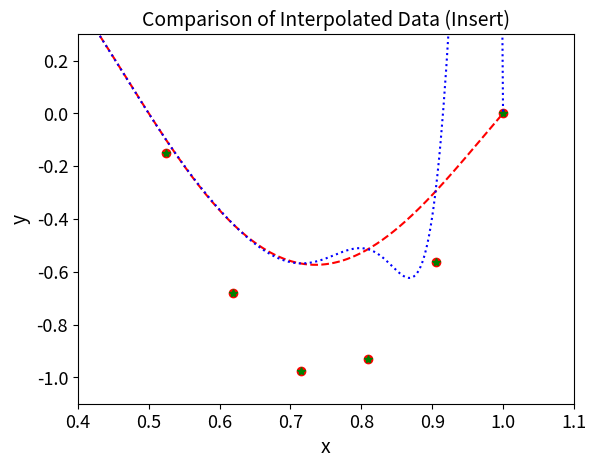

Write Python code to recreate this figure.
import random
import numpy as np
import matplotlib.pyplot as plt

def func(x):
    return np.sin(2*np.pi*x)

x_values = np.linspace(-1, 1, 22)

y_values = []
y_polluted_values = []
noise = []

for x in x_values:
    y = func(x)
    y_values.append(y)

y_values[0] = y_values[-1] = 0

i = 0

while i <= len(y_values):
    n = 9.5e-4*random.uniform(-1, 1)
    noise.append(n)
    i += 1

for n, y in zip(noise, y_values):
    y_polluted = y + n
    y_polluted_values.append(y_polluted)

z_values = np.linspace(-1, 1, 1000)

def Newton_DD(nodes, values, z):
    n = len(nodes)
    m = len(z)

    a = np.zeros_like(nodes)
    p = np.zeros_like(z)

    F = [[0 for j in range(n)]for i in range(n)]

    for i in range(n):
        F[i][0] = values[i]

    for i in range(1, n):
        for j in range(1, i + 1):
            F[i][j] = (F[i][j-1] - F[i-1][j-1])/(nodes[i] - nodes[i - j])

    for i in range(n):
        a[i] = F[i][i]

    for i in range(m):
        p[i] = a[-1]*(z[i] - nodes[-2]) + a[-2]

    for j in range(2, n -1)[::-1]:
        for i in range(m):
            p[i] = p[i]*(z[i] - nodes[j - 1]) + a[j - 1]

    return p 

interpol_points = Newton_DD(x_values, y_values, z_values)

interpol_points_noise = Newton_DD(x_values, y_polluted_values, z_values)

rel_error_list = []

for x, y in zip(z_values, interpol_points):
    v_o = y #observed value
    v_e = np.sin(x) #expected value

    rel_error = abs((v_o - v_e)/v_e) * 100 #relative percentage error
    rel_error_list.append(rel_error)

rel_error_noise_list = []

for x, y in zip(z_values, interpol_points_noise):
    v_o = y
    v_e = np.sin(x)

    rel_error_noise = abs((v_o - v_e)/v_e) * 100
    rel_error_noise_list.append(rel_error_noise)

rel_error_avg = np.mean(rel_error_list)

rel_error_noise_avg = np.mean(rel_error_noise_list)

print('Relative error is, ', rel_error_avg)
print('Relative noisy error is, ', rel_error_noise_avg)

plt.plot(x_values, y_values, 'ro', label = 'Nodes')
plt.plot(z_values, interpol_points, '--r', label = 'Nodes Interpolated')
plt.ylim(-1.1, 0.3)
plt.xlim(0.4, 1.1)
plt.plot(x_values, y_polluted_values, 'g*', label = 'Polluted Nodes')
plt.plot(z_values, interpol_points_noise, ':b', label = 'Polluted Nodes Interpolated')
plt.xticks(fontsize = 13)
plt.yticks(fontsize = 13)
plt.title('Comparison of Interpolated Data (Insert)', fontsize = 14)
plt.xlabel('x', fontsize = 14)
plt.ylabel('y', fontsize = 14)
#plt.legend()
plt.show()
